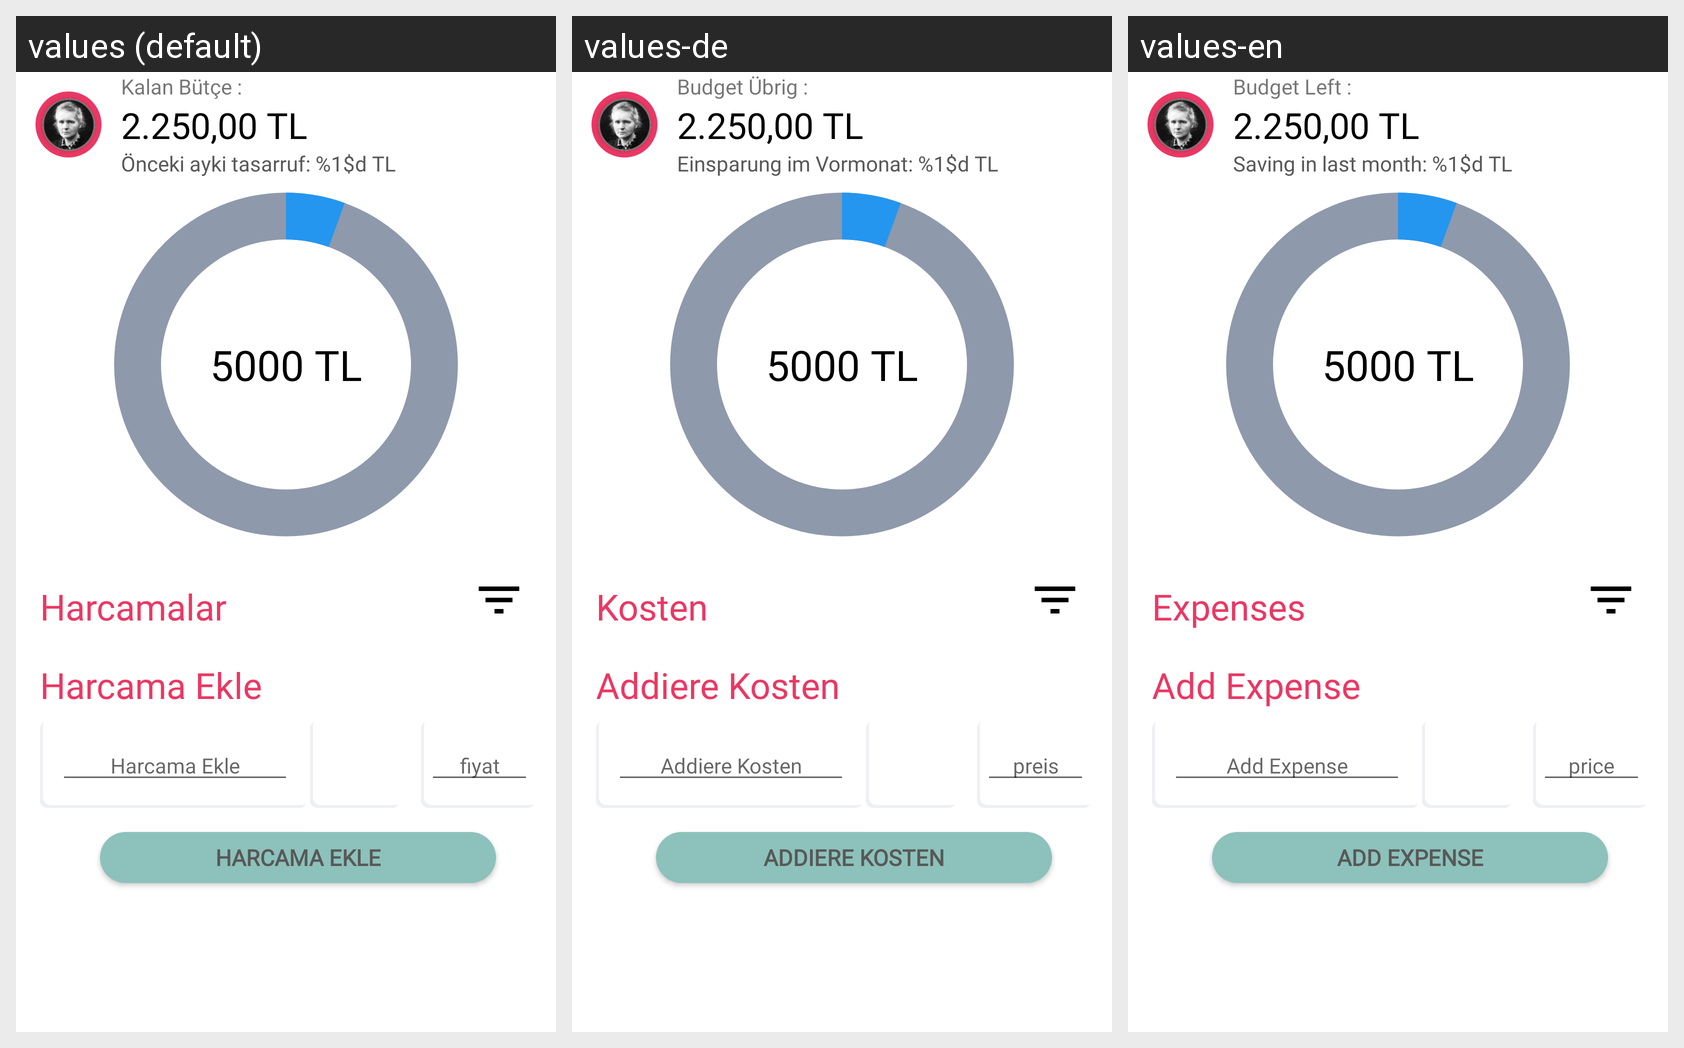

For this localized Android screen grid, give each drawn string resource with its value in every locale shown.
Android screen res/layout/fragment_personal.xml rendered under 3 locales, left to right: values (default), values-de, values-en. Device: Nexus 5 (rendered at 1080×1920; each locale shown at half size, 540×960, under a caption strip naming it); theme Theme.MaterialComponents.DayNight.NoActionBar.
Strings drawn on this screen, with the default value and each locale's value (text and hints the layout hard-codes, and strings that could not be matched under every locale, appear in the picture but are not listed):

title_remaining_budget
  values: Kalan Bütçe :
  values-de: Budget Übrig :
  values-en: Budget Left :

monthly_saving
  values: Önceki ayki tasarruf: %1$d TL
  values-de: Einsparung im Vormonat: %1$d TL
  values-en: Saving in last month: %1$d TL

expenses
  values: Harcamalar
  values-de: Kosten
  values-en: Expenses

add_expense
  values: Harcama Ekle
  values-de: Addiere Kosten
  values-en: Add Expense

add_expense_price
  values: fiyat
  values-de: preis
  values-en: price
